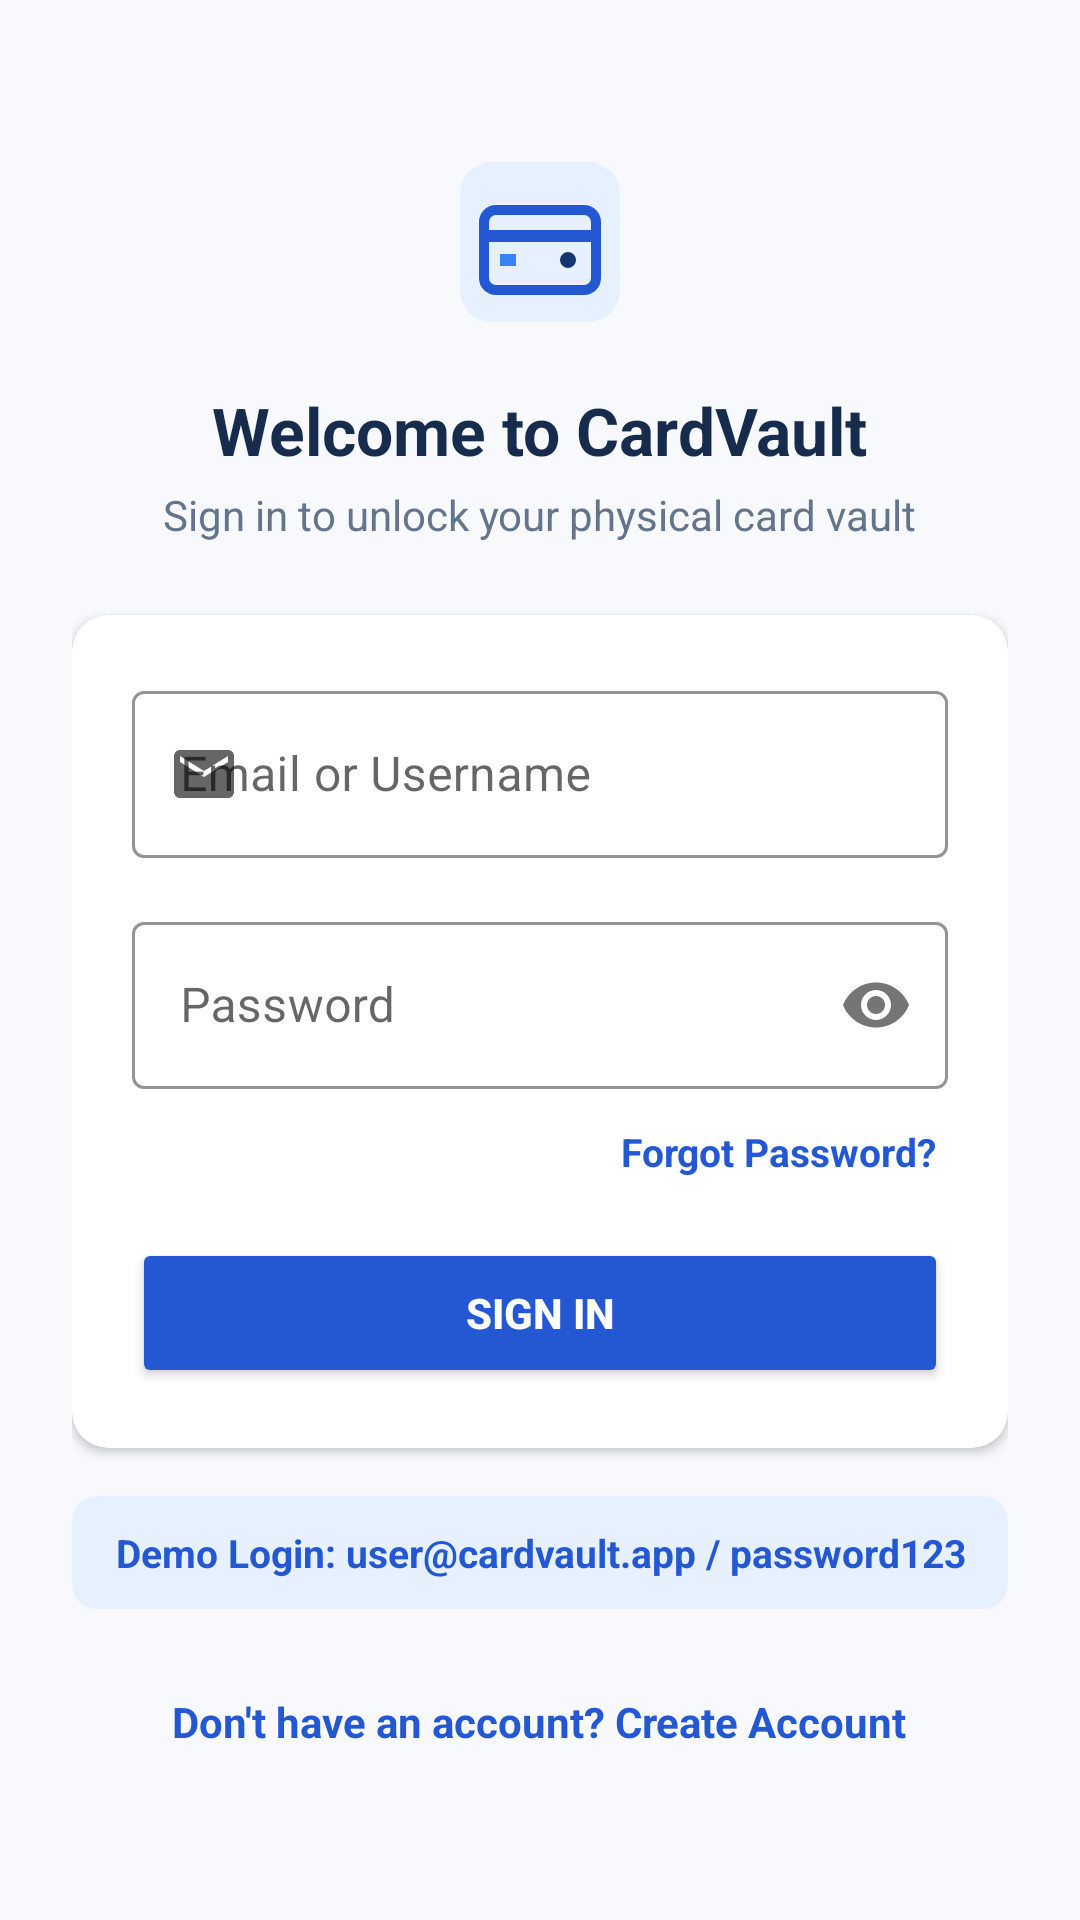

Produce the Android XML layout that renders to this screen, including the resource entries it uses.
<!-- AndroidManifest.xml: application theme Theme.CardVault -->
<!-- res/layout/activity_login.xml -->
<?xml version="1.0" encoding="utf-8"?>
<ScrollView
    xmlns:android="http://schemas.android.com/apk/res/android"
    xmlns:app="http://schemas.android.com/apk/res-auto"
    android:layout_width="match_parent"
    android:layout_height="match_parent"
    android:fillViewport="true"
    android:background="@color/app_background">

    <LinearLayout
        android:layout_width="match_parent"
        android:layout_height="wrap_content"
        android:orientation="vertical"
        android:padding="24dp"
        android:gravity="center_horizontal">

        <Space
            android:layout_width="match_parent"
            android:layout_height="0dp"
            android:layout_weight="1" />

        
        <ImageView
            android:layout_width="64dp"
            android:layout_height="64dp"
            android:contentDescription="@string/app_name"
            android:src="@drawable/ic_cardvault_logo" />

        <TextView
            android:layout_width="wrap_content"
            android:layout_height="wrap_content"
            android:layout_marginTop="16dp"
            android:text="@string/auth_login_title"
            android:textColor="@color/text_primary"
            android:textSize="22sp"
            android:textStyle="bold" />

        <TextView
            android:layout_width="wrap_content"
            android:layout_height="wrap_content"
            android:layout_marginTop="4dp"
            android:text="@string/auth_login_subtitle"
            android:textColor="@color/text_secondary"
            android:textSize="14sp" />

        
        <androidx.cardview.widget.CardView
            android:layout_width="match_parent"
            android:layout_height="wrap_content"
            android:layout_marginTop="24dp"
            app:cardCornerRadius="12dp"
            app:cardElevation="2dp"
            app:cardBackgroundColor="@color/card_surface">

            <LinearLayout
                android:layout_width="match_parent"
                android:layout_height="wrap_content"
                android:orientation="vertical"
                android:padding="20dp">

                
                <com.google.android.material.textfield.TextInputLayout
                    android:id="@+id/tilEmailOrUser"
                    style="@style/Widget.MaterialComponents.TextInputLayout.OutlinedBox"
                    android:layout_width="match_parent"
                    android:layout_height="wrap_content"
                    android:hint="@string/label_email_or_user"
                    app:startIconDrawable="@drawable/ic_email"
                    app:boxStrokeColor="@color/primary_blue">

                    <com.google.android.material.textfield.TextInputEditText
                        android:id="@+id/etEmailOrUser"
                        android:layout_width="match_parent"
                        android:layout_height="wrap_content"
                        android:inputType="textEmailAddress"
                        android:maxLines="1"
                        android:textColor="@color/text_primary" />
                </com.google.android.material.textfield.TextInputLayout>

                
                <com.google.android.material.textfield.TextInputLayout
                    android:id="@+id/tilPassword"
                    style="@style/Widget.MaterialComponents.TextInputLayout.OutlinedBox"
                    android:layout_width="match_parent"
                    android:layout_height="wrap_content"
                    android:layout_marginTop="16dp"
                    android:hint="@string/label_password"
                    app:startIconDrawable="@drawable/ic_lock"
                    app:passwordToggleEnabled="true"
                    app:boxStrokeColor="@color/primary_blue">

                    <com.google.android.material.textfield.TextInputEditText
                        android:id="@+id/etPassword"
                        android:layout_width="match_parent"
                        android:layout_height="wrap_content"
                        android:inputType="textPassword"
                        android:maxLines="1"
                        android:textColor="@color/text_primary" />
                </com.google.android.material.textfield.TextInputLayout>

                
                <TextView
                    android:id="@+id/tvForgotPassword"
                    android:layout_width="wrap_content"
                    android:layout_height="wrap_content"
                    android:layout_gravity="end"
                    android:layout_marginTop="8dp"
                    android:padding="4dp"
                    android:text="@string/btn_forgot_password"
                    android:textColor="@color/primary_blue"
                    android:textSize="13sp"
                    android:textStyle="bold" />

                
                <Button
                    android:id="@+id/btnSignIn"
                    android:layout_width="match_parent"
                    android:layout_height="50dp"
                    android:layout_marginTop="16dp"
                    android:backgroundTint="@color/primary_blue"
                    android:text="@string/btn_sign_in"
                    android:textColor="@color/text_white"
                    android:textStyle="bold"
                    app:cornerRadius="8dp" />

            </LinearLayout>
        </androidx.cardview.widget.CardView>

        
        <androidx.cardview.widget.CardView
            android:layout_width="match_parent"
            android:layout_height="wrap_content"
            android:layout_marginTop="16dp"
            app:cardCornerRadius="8dp"
            app:cardElevation="0dp"
            app:cardBackgroundColor="@color/soft_blue_surface">

            <TextView
                android:layout_width="match_parent"
                android:layout_height="wrap_content"
                android:padding="10dp"
                android:text="@string/test_credentials_hint"
                android:textAlignment="center"
                android:textColor="@color/primary_blue"
                android:textSize="13sp"
                android:textStyle="bold" />
        </androidx.cardview.widget.CardView>

        
        <TextView
            android:id="@+id/tvToRegister"
            android:layout_width="wrap_content"
            android:layout_height="wrap_content"
            android:layout_marginTop="20dp"
            android:padding="8dp"
            android:text="@string/btn_to_register"
            android:textColor="@color/primary_blue"
            android:textSize="14sp"
            android:textStyle="bold" />

        <Space
            android:layout_width="match_parent"
            android:layout_height="0dp"
            android:layout_weight="1" />

    </LinearLayout>
</ScrollView>
<!-- resources referenced by this layout -->
<resources>
  <color name="app_background">#F7F9FC</color>
  <color name="card_surface">#FFFFFF</color>
  <color name="primary_blue">#2458D3</color>
  <color name="soft_blue_surface">#E7F0FF</color>
  <color name="text_primary">#172B4D</color>
  <color name="text_secondary">#64748B</color>
  <color name="text_white">#FFFFFF</color>
  <!-- drawable ic_cardvault_logo (drawable) -->
  <vector xmlns:android="http://schemas.android.com/apk/res/android"
      android:width="48dp"
      android:height="48dp"
      android:viewportWidth="48"
      android:viewportHeight="48">
      
      <path
          android:fillColor="#E7F0FF"
          android:pathData="M12,4 h24 a8,8 0 0 1 8,8 v24 a8,8 0 0 1 -8,8 h-24 a8,8 0 0 1 -8,-8 v-24 a8,8 0 0 1 8,-8 z" />
      
      <path
          android:strokeColor="#2458D3"
          android:strokeWidth="2.5"
          android:strokeLineCap="round"
          android:strokeLineJoin="round"
          android:fillColor="#00000000"
          android:pathData="M13,16 h22 a3,3 0 0 1 3,3 v14 a3,3 0 0 1 -3,3 h-22 a3,3 0 0 1 -3,-3 v-14 a3,3 0 0 1 3,-3 z" />
      
      <path
          android:fillColor="#2458D3"
          android:pathData="M10,21 h28 v3 h-28 z" />
      
      <path
          android:fillColor="#3B82F6"
          android:pathData="M14,27 h4 v3 h-4 z" />
      
      <path
          android:fillColor="#17366F"
          android:pathData="M31,28.5 m-2,0 a2,2 0 1,0 4,0 a2,2 0 1,0 -4,0" />
  </vector>
  <!-- drawable ic_email (drawable) -->
  <vector xmlns:android="http://schemas.android.com/apk/res/android"
      android:width="24dp"
      android:height="24dp"
      android:viewportWidth="24"
      android:viewportHeight="24">
      <path
          android:fillColor="@color/text_secondary"
          android:pathData="M20,4H4c-1.1,0 -1.99,0.9 -1.99,2L2,18c0,1.1 0.9,2 2,2h16c1.1,0 2,-0.9 2,-2V6c0,-1.1 -0.9,-2 -2,-2zm0,4l-8,5 -8,-5V6l8,5 8,-5v2z"/>
  </vector>
  <string name="app_name">CardVault</string>
  <string name="auth_login_subtitle">Sign in to unlock your physical card vault</string>
  <string name="auth_login_title">Welcome to CardVault</string>
  <string name="btn_forgot_password">Forgot Password?</string>
  <string name="btn_sign_in">Sign In</string>
  <string name="btn_to_register">Don\'t have an account? Create Account</string>
  <string name="label_email_or_user">Email or Username</string>
  <string name="label_password">Password</string>
  <string name="test_credentials_hint">Demo Login: user@cardvault.app / password123</string>
  <style name="Theme.CardVault" parent="Theme.MaterialComponents.DayNight.NoActionBar">
          <item name="colorPrimary">@color/primary_blue</item>
          <item name="colorPrimaryDark">@color/primary_blue_dark</item>
          <item name="colorAccent">@color/primary_blue_light</item>
          <item name="android:windowBackground">@color/app_background</item>
          <item name="android:statusBarColor">@color/card_surface</item>
          <item name="android:windowLightStatusBar">true</item>
          <item name="android:navigationBarColor">@color/card_surface</item>
          <item name="android:windowLightNavigationBar">true</item>
      </style>
  <color name="primary_blue_dark">#17366F</color>
  <color name="primary_blue_light">#3B82F6</color>
</resources>
